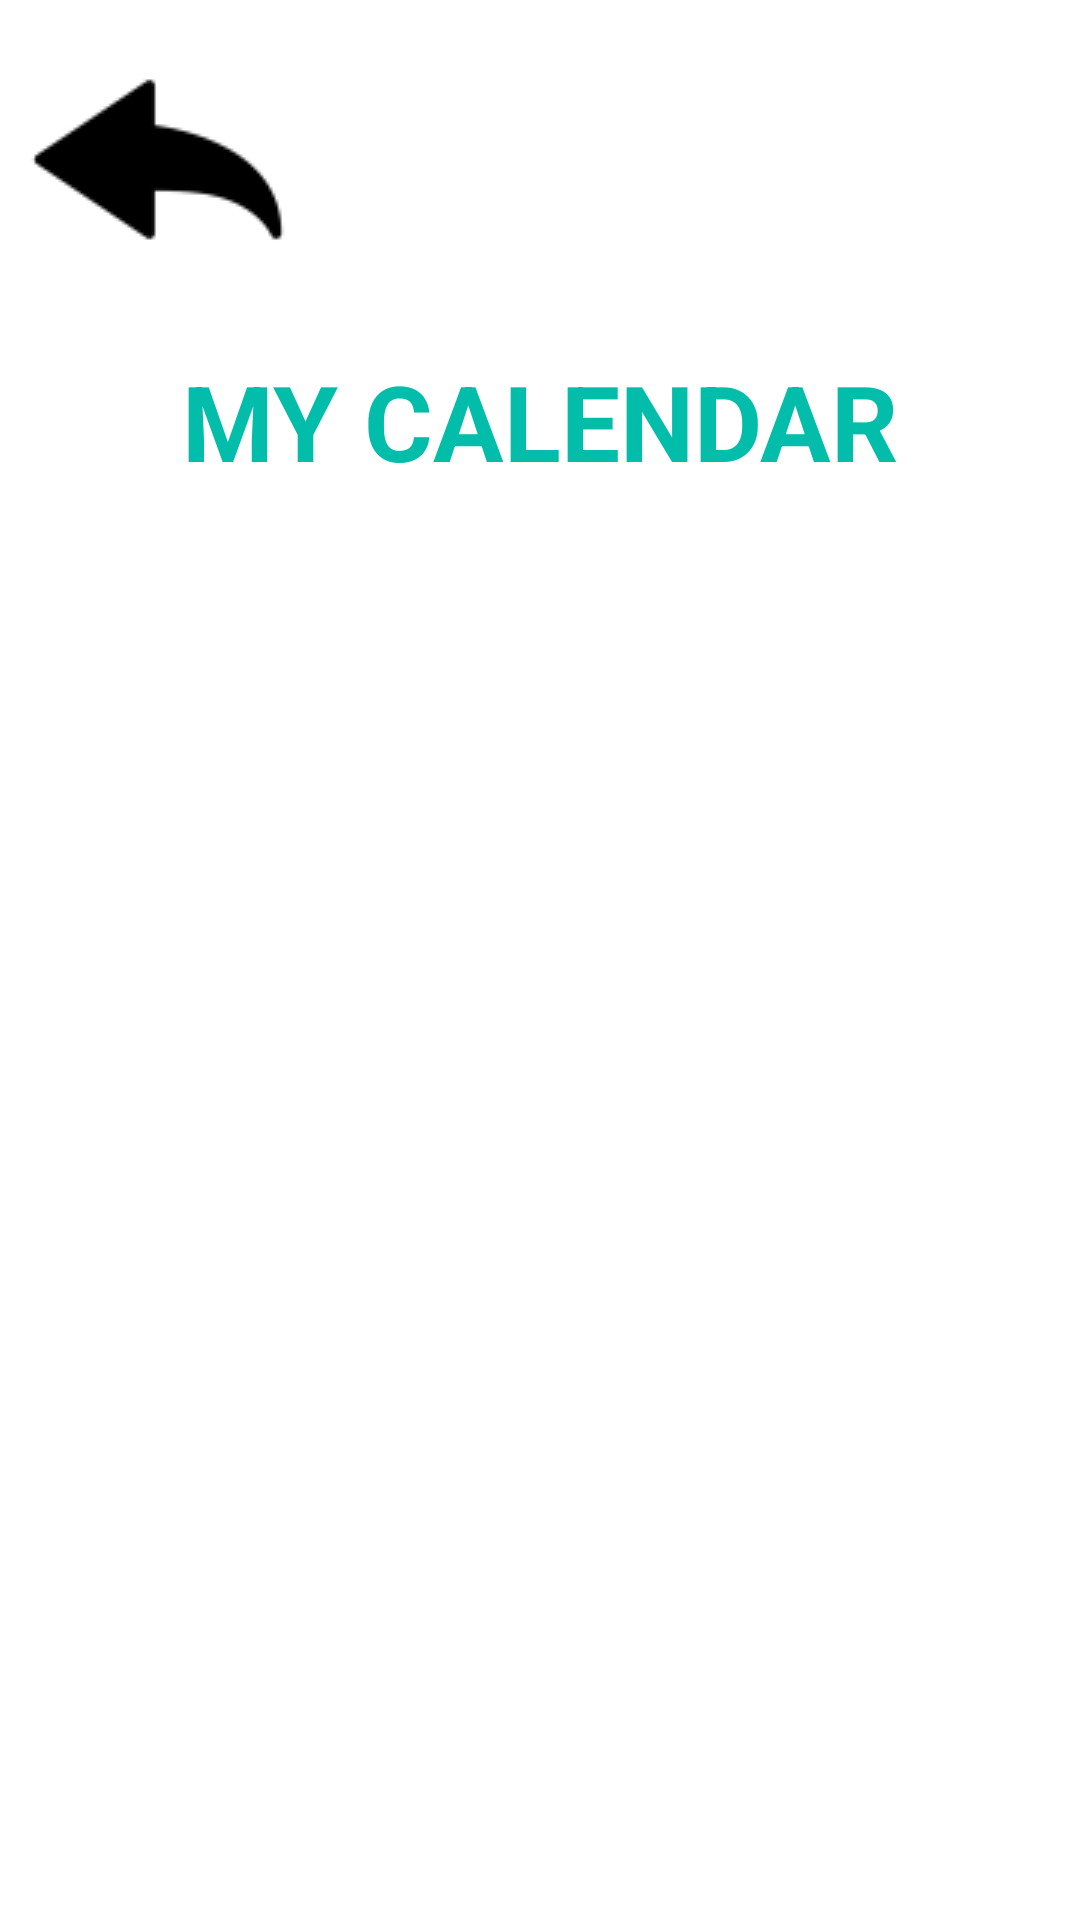

Reconstruct the res/layout file that produces this screen, plus the resources it refers to.
<!-- AndroidManifest.xml: application theme Theme.FinalProjectEvents -->
<!-- res/layout/list_assisting_events.xml -->
<?xml version="1.0" encoding="utf-8"?>
<LinearLayout xmlns:android="http://schemas.android.com/apk/res/android"
    android:layout_width="match_parent"
    android:layout_height="match_parent"
    xmlns:app="http://schemas.android.com/apk/res-auto"
    android:orientation="vertical">
    <ImageButton
        android:id="@+id/arrowBackMyEvents"
        android:layout_marginTop="20dp"
        android:layout_marginLeft="10dp"
        android:layout_width="85dp"
        android:layout_height="67dp"
        app:srcCompat="@drawable/backarrow_foreground"
        android:contentDescription="@string/backArrow"/>
    <TextView
        android:layout_width="match_parent"
        android:layout_height="wrap_content"
        android:text="@string/myCalendar"
        android:textSize="35sp"
        android:textColor="@color/teal_flojo"
        android:textAlignment="center"
        android:layout_marginTop="30dp"
        android:textStyle="bold">
    </TextView>

    <androidx.recyclerview.widget.RecyclerView
        android:id="@+id/MyEventslist"
        android:layout_width="match_parent"
        android:layout_height="wrap_content"
        android:layout_marginTop="8dp">

    </androidx.recyclerview.widget.RecyclerView>
</LinearLayout>
<!-- resources referenced by this layout -->
<resources>
  <color name="teal_flojo">#03BDAB</color>
  <!-- drawable backarrow_foreground: png bitmap (drawable, 1826 bytes) -->
  <string name="backArrow">back arrow image</string>
  <string name="myCalendar">MY CALENDAR</string>
  <style name="Theme.FinalProjectEvents" parent="Theme.MaterialComponents.DayNight.DarkActionBar">
          
          <item name="colorPrimary">@color/purple_500</item>
          <item name="colorPrimaryVariant">@color/purple_700</item>
          <item name="colorOnPrimary">@color/white</item>
          
          <item name="colorSecondary">@color/teal_200</item>
          <item name="colorSecondaryVariant">@color/teal_700</item>
          <item name="colorOnSecondary">@color/black</item>
          
          <item name="android:statusBarColor" tools:targetApi="l">?attr/colorPrimaryVariant</item>
          
      </style>
  <color name="purple_500">#FF6200EE</color>
  <color name="purple_700">#FF3700B3</color>
  <color name="white">#FFFFFFFF</color>
  <color name="teal_200">#FF03DAC5</color>
  <color name="teal_700" tools:ignore="DuplicateDefinition">#FF018786</color>
  <color name="black">#FF000000</color>
</resources>
